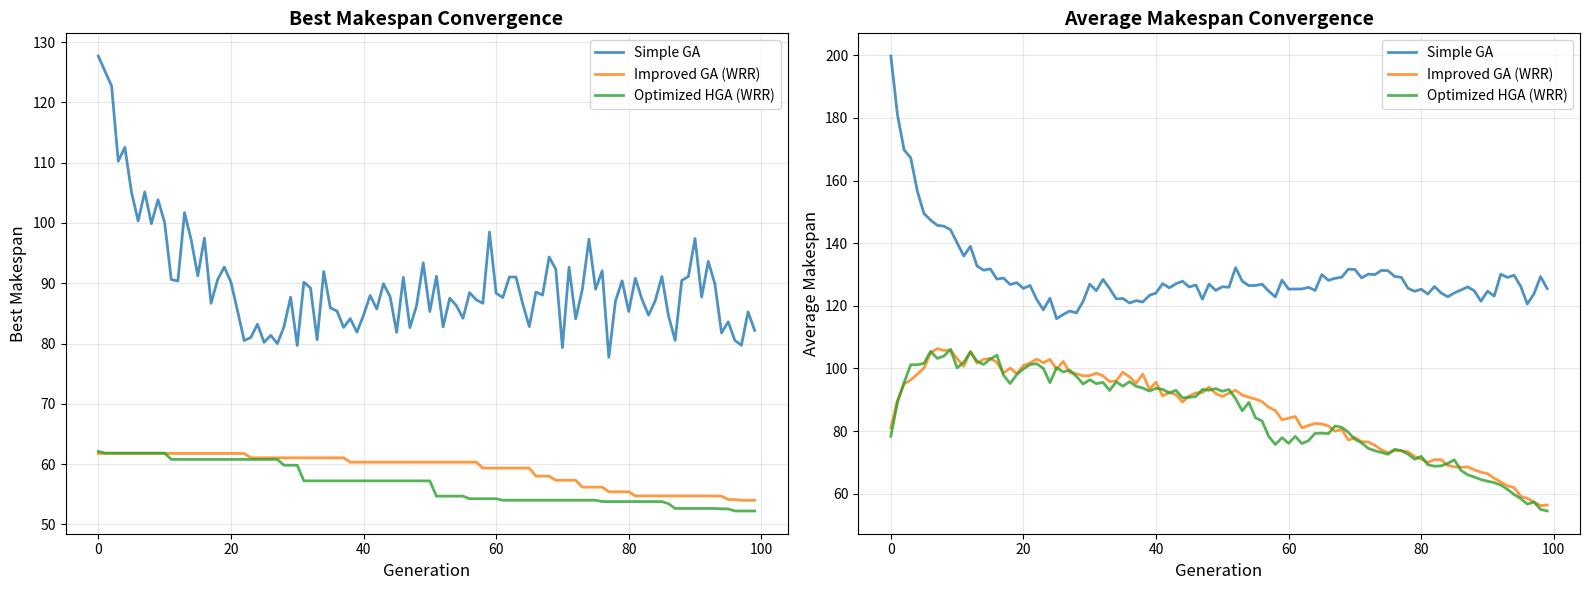

This figure's Python source: (Note: this script raises an exception after producing the figure.)
import numpy as np
import pandas as pd
import matplotlib
matplotlib.use('Agg')
import matplotlib.pyplot as plt
from typing import List, Tuple
import time
import os

# ============================================================================
# TASK SCHEDULER CLASS
# ============================================================================

class TaskScheduler:
    def __init__(self, n_tasks: int, n_vms: int):
        self.n_tasks = n_tasks
        self.n_vms = n_vms      
        self.task_requirements = np.random.uniform(1000, 100000, n_tasks)     
        self.vm_capacities = np.random.uniform(2000, 16000, n_vms)
    
    def calculate_makespan(self, assignment: np.ndarray) -> float:
        vm_times = np.zeros(self.n_vms)       
        for task_id, vm_id in enumerate(assignment):
            execution_time = self.task_requirements[task_id] / self.vm_capacities[vm_id]
            vm_times[vm_id] += execution_time   
        return np.max(vm_times)
    
    def calculate_fitness(self, assignment: np.ndarray) -> float:
        """
        Higher fitness = better solution  => make span LOW -> fintness HIGH -> high chance to pick GA
        """
        makespan = self.calculate_makespan(assignment)
        return 1.0 / makespan
    # ?????????
        # finess = 1/(alpha * makespan + beta * energy) => Time + Energy consumption ; alpha(time) beta(energy)

# ============================================================================
#  GENETIC ALGORITHM
# ============================================================================

class GeneticAlgorithm:
    def __init__(self, scheduler: TaskScheduler, population_size: int = 100,
                 generations: int = 200, crossover_rate: float = 0.8,
                 mutation_rate: float = 0.1):
        self.scheduler = scheduler
        self.population_size = population_size
        self.generations = generations
        self.crossover_rate = crossover_rate
        self.mutation_rate = mutation_rate
        self.name = "Simple GA"
    
    def initialize_population(self) -> List[np.ndarray]:
        population = []
        for _ in range(self.population_size):
            individual = np.random.randint(0, self.scheduler.n_vms, 
                                          self.scheduler.n_tasks)
            population.append(individual)
        return population
    
    def tournament_selection(self, population: List[np.ndarray], 
                            fitness_scores: List[float], 
                            tournament_size: int = 3) -> np.ndarray:
        """
            tournament_fitness = [0.02, 0.009, 0.03]
            np.argmax(...) = 2
            winner_idx = tournament_indices[2] = 4
        """
        tournament_indices = np.random.choice(len(population), tournament_size, replace=False)
        tournament_fitness = [fitness_scores[i] for i in tournament_indices]
        winner_idx = tournament_indices[np.argmax(tournament_fitness)]
        return population[winner_idx].copy()
    
    def single_point_crossover(self, parent1: np.ndarray, 
                               parent2: np.ndarray) -> Tuple[np.ndarray, np.ndarray]:
        point = np.random.randint(1, len(parent1))
        child1 = np.concatenate([parent1[:point], parent2[point:]])
        child2 = np.concatenate([parent2[:point], parent1[point:]])
        return child1, child2
    
    def mutate(self, individual: np.ndarray, mutation_rate: float = None) -> np.ndarray:
        if mutation_rate is None:
            mutation_rate = self.mutation_rate
        mutated = individual.copy()
        for i in range(len(mutated)):
            if np.random.random() < mutation_rate:
                mutated[i] = np.random.randint(0, self.scheduler.n_vms)
        return mutated
    
    def run(self) -> tuple:
        population = self.initialize_population()
        best_makespans = []
        avg_makespans = []
        
        for generation in range(self.generations):
            fitness_scores = [self.scheduler.calculate_fitness(ind) 
                            for ind in population]
            
            makespans = [self.scheduler.calculate_makespan(ind) 
                        for ind in population]
            best_makespans.append(min(makespans))
            avg_makespans.append(np.mean(makespans))
            
            new_population = []
            
            while len(new_population) < self.population_size:
                parent1 = self.tournament_selection(population, fitness_scores)
                parent2 = self.tournament_selection(population, fitness_scores)
                
                if np.random.random() < self.crossover_rate:
                    child1, child2 = self.single_point_crossover(parent1, parent2)
                else:
                    child1, child2 = parent1.copy(), parent2.copy()
                
                child1 = self.mutate(child1)
                child2 = self.mutate(child2)
                
                new_population.extend([child1, child2])
            
            population = new_population[:self.population_size]
        
        final_fitness = [self.scheduler.calculate_fitness(ind) for ind in population]
        best_idx = np.argmax(final_fitness)
        
        return population[best_idx], best_makespans, avg_makespans


# ============================================================================
# IMPROVED GENETIC ALGORITHM
# ============================================================================

class ImprovedGeneticAlgorithm(GeneticAlgorithm):
    def __init__(self, scheduler: TaskScheduler, population_size: int = 100,
                 generations: int = 200, crossover_rate: float = 0.8,
                 initial_mutation_rate: float = 0.1, elitism_count: int = 2):
        super().__init__(scheduler, population_size, generations, 
                        crossover_rate, initial_mutation_rate)
        self.elitism_count = elitism_count
        self.name = "Improved GA"
    
    def weighted_round_robin_assignment(self) -> np.ndarray:
        weights = self.scheduler.vm_capacities / np.sum(self.scheduler.vm_capacities)
    
        tasks_per_vm = (weights * self.scheduler.n_tasks).astype(int)
        
        remaining_tasks = self.scheduler.n_tasks - np.sum(tasks_per_vm)
        if remaining_tasks > 0:
            sorted_vm_indices = np.argsort(self.scheduler.vm_capacities)[::-1]
            for i in range(remaining_tasks):
                tasks_per_vm[sorted_vm_indices[i % self.scheduler.n_vms]] += 1
        
        individual = np.zeros(self.scheduler.n_tasks, dtype=int)
        task_idx = 0
        for vm_id in range(self.scheduler.n_vms):
            for _ in range(tasks_per_vm[vm_id]):
                if task_idx < self.scheduler.n_tasks:
                    individual[task_idx] = vm_id
                    task_idx += 1
        
        np.random.shuffle(individual)
        return individual
    
    def initialize_population(self) -> List[np.ndarray]:
        population = []
        
        for _ in range(self.population_size):
            individual = self.weighted_round_robin_assignment()
            
            num_swaps = np.random.randint(
                int(0.05 * self.scheduler.n_tasks),
                int(0.10 * self.scheduler.n_tasks) + 1
            )
            
            for _ in range(num_swaps):
                task_idx = np.random.randint(0, self.scheduler.n_tasks)
                individual[task_idx] = np.random.randint(0, self.scheduler.n_vms)
            
            population.append(individual)
        
        return population
    
    def run(self) -> tuple:
        population = self.initialize_population()
        best_makespans = []
        avg_makespans = []
        
        for generation in range(self.generations):
            fitness_scores = [self.scheduler.calculate_fitness(ind) 
                            for ind in population]
            
            makespans = [self.scheduler.calculate_makespan(ind) 
                        for ind in population]
            best_makespans.append(min(makespans))
            avg_makespans.append(np.mean(makespans))
            
            elite_indices = np.argsort(fitness_scores)[-self.elitism_count:]
            elites = [population[i].copy() for i in elite_indices]

            new_population = []
            
            while len(new_population) < self.population_size - self.elitism_count:
                parent1 = self.tournament_selection(population, fitness_scores)
                parent2 = self.tournament_selection(population, fitness_scores)
                
                if np.random.random() < self.crossover_rate:
                    child1, child2 = self.single_point_crossover(parent1, parent2)
                else:
                    child1, child2 = parent1.copy(), parent2.copy()
                
                current_mutation_rate = self.mutation_rate * (1 - generation / self.generations)
                
                child1 = self.mutate(child1, current_mutation_rate)
                child2 = self.mutate(child2, current_mutation_rate)
                
                new_population.extend([child1, child2])
            
            new_population = new_population[:self.population_size - self.elitism_count]
            new_population.extend(elites)
            
            population = new_population
        
        final_fitness = [self.scheduler.calculate_fitness(ind) for ind in population]
        best_idx = np.argmax(final_fitness)
        
        return population[best_idx], best_makespans, avg_makespans


# ============================================================================
# OPTIMIZED HYBRID GENETIC ALGORITHM
# ============================================================================

class OptimizedHybridGeneticAlgorithm(GeneticAlgorithm):
    def __init__(self, scheduler: TaskScheduler, population_size: int = 100,
                 generations: int = 200, crossover_rate: float = 0.8,
                 initial_mutation_rate: float = 0.1, elitism_count: int = 2,
                 local_search_rate: float = 0.1,
                 local_search_iterations: int = 3):
        super().__init__(scheduler, population_size, generations, 
                        crossover_rate, initial_mutation_rate)
        self.elitism_count = elitism_count
        self.local_search_rate = local_search_rate
        self.local_search_iterations = local_search_iterations
        self.name = "Optimized HGA"
    
    def weighted_round_robin_assignment(self) -> np.ndarray:
        weights = self.scheduler.vm_capacities / np.sum(self.scheduler.vm_capacities)
        
        tasks_per_vm = (weights * self.scheduler.n_tasks).astype(int)
        
        remaining_tasks = self.scheduler.n_tasks - np.sum(tasks_per_vm)
        if remaining_tasks > 0:
            sorted_vm_indices = np.argsort(self.scheduler.vm_capacities)[::-1]
            for i in range(remaining_tasks):
                tasks_per_vm[sorted_vm_indices[i % self.scheduler.n_vms]] += 1
        
        individual = np.zeros(self.scheduler.n_tasks, dtype=int)
        task_idx = 0
        for vm_id in range(self.scheduler.n_vms):
            for _ in range(tasks_per_vm[vm_id]):
                if task_idx < self.scheduler.n_tasks:
                    individual[task_idx] = vm_id
                    task_idx += 1
        
        np.random.shuffle(individual)
        return individual
    
    def initialize_population(self) -> List[np.ndarray]:
        population = []
        
        for _ in range(self.population_size):
            individual = self.weighted_round_robin_assignment()

            num_swaps = np.random.randint(
                int(0.05 * self.scheduler.n_tasks),
                int(0.10 * self.scheduler.n_tasks) + 1
            )
            
            for _ in range(num_swaps):
                task_idx = np.random.randint(0, self.scheduler.n_tasks)
                individual[task_idx] = np.random.randint(0, self.scheduler.n_vms)
            
            population.append(individual)
        
        return population
    
    def fast_local_search(self, individual: np.ndarray) -> np.ndarray:
        best_individual = individual.copy()
        best_makespan = self.scheduler.calculate_makespan(best_individual)
        
        sample_size = min(20, max(5, self.scheduler.n_tasks // 10))
        # 5 task minimum or 10% if task are more and 20 for huge tasks if we have
        
        for _ in range(self.local_search_iterations):
            improved = False
            
            sampled_tasks = np.random.choice(self.scheduler.n_tasks, 
                                            size=sample_size, 
                                            replace=False)
            
            for task in sampled_tasks:
                current_vm = best_individual[task]
                
                vm_candidates = np.random.choice(
                    [vm for vm in range(self.scheduler.n_vms) if vm != current_vm],
                    size=min(3, self.scheduler.n_vms - 1),
                    # Selected task will be tested in 3 VMs
                    replace=False
                )
                
                for new_vm in vm_candidates:
                    neighbor = best_individual.copy()
                    neighbor[task] = new_vm
                    
                    neighbor_makespan = self.scheduler.calculate_makespan(neighbor)
                    
                    if neighbor_makespan < best_makespan:
                        best_individual = neighbor
                        best_makespan = neighbor_makespan
                        improved = True
                        break
                
                if improved:
                    break
            
            if not improved:
                break
        
        return best_individual
    
    def apply_local_search(self, population: List[np.ndarray], generation: int) -> List[np.ndarray]:
        if generation < 50:
            if generation % 10 != 0:
                return population
        else:
            if generation % 5 != 0:
                return population
            
        """
        Befor generation 50 => do thing after each 10 generation 
        After generation 50 => do thing after each  5 generation 
        """
        
        fitness_scores = [self.scheduler.calculate_fitness(ind) for ind in population]
        sorted_indices = np.argsort(fitness_scores)[::-1]
        
        num_to_search = int(self.population_size * self.local_search_rate)
        
        improved_population = population.copy()
        
        for i in range(num_to_search):
            idx = sorted_indices[i]
            improved_population[idx] = self.fast_local_search(population[idx])
        
        return improved_population
    
    def run(self) -> tuple:
        population = self.initialize_population()
        best_makespans = []
        avg_makespans = []
        
        for generation in range(self.generations):
            fitness_scores = [self.scheduler.calculate_fitness(ind) 
                            for ind in population]
            
            makespans = [self.scheduler.calculate_makespan(ind) 
                        for ind in population]
            best_makespans.append(min(makespans))
            avg_makespans.append(np.mean(makespans))
            
            elite_indices = np.argsort(fitness_scores)[-self.elitism_count:]
            elites = [population[i].copy() for i in elite_indices]
            
            new_population = []
            
            while len(new_population) < self.population_size - self.elitism_count:
                parent1 = self.tournament_selection(population, fitness_scores)
                parent2 = self.tournament_selection(population, fitness_scores)
                
                if np.random.random() < self.crossover_rate:
                    child1, child2 = self.single_point_crossover(parent1, parent2)
                else:
                    child1, child2 = parent1.copy(), parent2.copy()
                
                current_mutation_rate = self.mutation_rate * (1 - generation / self.generations)
                
                child1 = self.mutate(child1, current_mutation_rate)
                child2 = self.mutate(child2, current_mutation_rate)
                
                new_population.extend([child1, child2])
            
            new_population = new_population[:self.population_size - self.elitism_count]
            
            new_population.extend(elites)
            
            population = self.apply_local_search(new_population, generation)
        
        final_fitness = [self.scheduler.calculate_fitness(ind) for ind in population]
        best_idx = np.argmax(final_fitness)
        
        return population[best_idx], best_makespans, avg_makespans


# ============================================================================
# EXPERIMENT FUNCTIONS
# ============================================================================

def run_experiment_with_three_gas(n_tasks_list: List[int], n_vms_list: List[int], 
                                  num_runs: int = 5) -> pd.DataFrame:
    results = []
    
    for n_tasks in n_tasks_list:
        for n_vms in n_vms_list:
            print(f"\n{'='*70}")
            print(f"Configuration: Tasks={n_tasks}, VMs={n_vms}")
            print(f"{'='*70}")
            
            ga_makespans = []
            iga_makespans = []
            hga_makespans = []
            
            ga_times = []
            iga_times = []
            hga_times = []
            
            for run in range(num_runs):
                print(f"  Run {run+1}/{num_runs}...", end=' ')
                
                scheduler = TaskScheduler(n_tasks, n_vms)
                
                # 1. Simple Genetic Algorithm
                start_time = time.time()
                ga = GeneticAlgorithm(scheduler, population_size=100, 
                                     generations=200, crossover_rate=0.8, 
                                     mutation_rate=0.1)
                best_solution_ga, _, _ = ga.run()
                ga_time = time.time() - start_time
                makespan_ga = scheduler.calculate_makespan(best_solution_ga)
                ga_makespans.append(makespan_ga)
                ga_times.append(ga_time)
                
                # 2. Improved Genetic Algorithm
                start_time = time.time()
                iga = ImprovedGeneticAlgorithm(scheduler, population_size=100, 
                                              generations=200, crossover_rate=0.8,
                                              initial_mutation_rate=0.1, 
                                              elitism_count=2)
                best_solution_iga, _, _ = iga.run()
                iga_time = time.time() - start_time
                makespan_iga = scheduler.calculate_makespan(best_solution_iga)
                iga_makespans.append(makespan_iga)
                iga_times.append(iga_time)
                
                # 3. Optimized Hybrid Genetic Algorithm
                start_time = time.time()
                hga = OptimizedHybridGeneticAlgorithm(scheduler, population_size=100,
                                                     generations=200, crossover_rate=0.8,
                                                     initial_mutation_rate=0.1,
                                                     elitism_count=2,
                                                     local_search_rate=0.1,
                                                     local_search_iterations=3)
                best_solution_hga, _, _ = hga.run()
                hga_time = time.time() - start_time
                makespan_hga = scheduler.calculate_makespan(best_solution_hga)
                hga_makespans.append(makespan_hga)
                hga_times.append(hga_time)
                
                print(f"GA: {makespan_ga:.2f} ({ga_time:.1f}s) | IGA: {makespan_iga:.2f} ({iga_time:.1f}s) | HGA: {makespan_hga:.2f} ({hga_time:.1f}s)")
            
            # Calculate statistics
            results.append({
                'Tasks': n_tasks,
                'VMs': n_vms,
                'GA_Mean': np.mean(ga_makespans),
                'GA_Std': np.std(ga_makespans),
                'GA_Min': np.min(ga_makespans),
                'GA_Max': np.max(ga_makespans),
                'GA_Time': np.mean(ga_times),
                'IGA_Mean': np.mean(iga_makespans),
                'IGA_Std': np.std(iga_makespans),
                'IGA_Min': np.min(iga_makespans),
                'IGA_Max': np.max(iga_makespans),
                'IGA_Time': np.mean(iga_times),
                'HGA_Mean': np.mean(hga_makespans),
                'HGA_Std': np.std(hga_makespans),
                'HGA_Min': np.min(hga_makespans),
                'HGA_Max': np.max(hga_makespans),
                'HGA_Time': np.mean(hga_times),
                'IGA_vs_GA_Improvement_%': ((np.mean(ga_makespans) - np.mean(iga_makespans)) / 
                                            np.mean(ga_makespans) * 100),
                'HGA_vs_GA_Improvement_%': ((np.mean(ga_makespans) - np.mean(hga_makespans)) / 
                                            np.mean(ga_makespans) * 100),
                'HGA_vs_IGA_Improvement_%': ((np.mean(iga_makespans) - np.mean(hga_makespans)) / 
                                             np.mean(iga_makespans) * 100)
            })
            
            print(f"\n  Summary:")
            print(f"    GA:  {np.mean(ga_makespans):.2f} ± {np.std(ga_makespans):.2f} (Time: {np.mean(ga_times):.2f}s)")
            print(f"    IGA: {np.mean(iga_makespans):.2f} ± {np.std(iga_makespans):.2f} (Time: {np.mean(iga_times):.2f}s)")
            print(f"    HGA: {np.mean(hga_makespans):.2f} ± {np.std(hga_makespans):.2f} (Time: {np.mean(hga_times):.2f}s)")
    
    return pd.DataFrame(results)


def convergence_analysis_three_algorithms(n_tasks: int = 200, n_vms: int = 25):
    print(f"\n{'='*70}")
    print(f"Convergence Analysis: Tasks={n_tasks}, VMs={n_vms}")
    print(f"{'='*70}")
    
    scheduler = TaskScheduler(n_tasks, n_vms)
    
    print("\nRunning Simple GA...")
    ga = GeneticAlgorithm(scheduler, population_size=100, 
                         generations=100, crossover_rate=0.8, 
                         mutation_rate=0.1)
    _, ga_best, ga_avg = ga.run()
    
    print("Running Improved GA (with WRR)...")
    iga = ImprovedGeneticAlgorithm(scheduler, population_size=100, 
                                  generations=100, crossover_rate=0.8,
                                  initial_mutation_rate=0.1, 
                                  elitism_count=2)
    _, iga_best, iga_avg = iga.run()
    
    print("Running Optimized HGA (with WRR)...")
    hga = OptimizedHybridGeneticAlgorithm(scheduler, population_size=100,
                                         generations=100, crossover_rate=0.8,
                                         initial_mutation_rate=0.1,
                                         elitism_count=2,
                                         local_search_rate=0.1,
                                         local_search_iterations=3)
    _, hga_best, hga_avg = hga.run()
    
    fig, (ax1, ax2) = plt.subplots(1, 2, figsize=(16, 6))
    
    generations = range(len(ga_best))
    
    ax1.plot(generations, ga_best, label='Simple GA', linewidth=2, alpha=0.8)
    ax1.plot(generations, iga_best, label='Improved GA (WRR)', linewidth=2, alpha=0.8)
    ax1.plot(generations, hga_best, label='Optimized HGA (WRR)', linewidth=2, alpha=0.8)
    ax1.set_xlabel('Generation', fontsize=12)
    ax1.set_ylabel('Best Makespan', fontsize=12)
    ax1.set_title('Best Makespan Convergence', fontsize=14, fontweight='bold')
    ax1.legend(fontsize=10)
    ax1.grid(True, alpha=0.3)
    
    ax2.plot(generations, ga_avg, label='Simple GA', linewidth=2, alpha=0.8)
    ax2.plot(generations, iga_avg, label='Improved GA (WRR)', linewidth=2, alpha=0.8)
    ax2.plot(generations, hga_avg, label='Optimized HGA (WRR)', linewidth=2, alpha=0.8)
    ax2.set_xlabel('Generation', fontsize=12)
    ax2.set_ylabel('Average Makespan', fontsize=12)
    ax2.set_title('Average Makespan Convergence', fontsize=14, fontweight='bold')
    ax2.legend(fontsize=10)
    ax2.grid(True, alpha=0.3)
    
    plt.tight_layout()
    
    os.makedirs('/mnt/user-data/outputs', exist_ok=True)
    
    plt.savefig('/mnt/user-data/outputs/convergence_comparison.png', 
                dpi=300, bbox_inches='tight', format='png')
    plt.close(fig)
    print("\n✓ Convergence plot saved")
    
    print("\n" + "="*70)
    print("FINAL RESULTS COMPARISON")
    print("="*70)
    print(f"Simple GA:")
    print(f"  Final Best Makespan:    {ga_best[-1]:.2f}")
    print(f"  Final Average Makespan: {ga_avg[-1]:.2f}")
    print(f"\nImproved GA (WRR):")
    print(f"  Final Best Makespan:    {iga_best[-1]:.2f}")
    print(f"  Final Average Makespan: {iga_avg[-1]:.2f}")
    print(f"  Improvement over GA:    {((ga_best[-1] - iga_best[-1]) / ga_best[-1] * 100):.2f}%")
    print(f"\nOptimized HGA (WRR):")
    print(f"  Final Best Makespan:    {hga_best[-1]:.2f}")
    print(f"  Final Average Makespan: {hga_avg[-1]:.2f}")
    print(f"  Improvement over GA:    {((ga_best[-1] - hga_best[-1]) / ga_best[-1] * 100):.2f}%")
    print(f"  Improvement over IGA:   {((iga_best[-1] - hga_best[-1]) / iga_best[-1] * 100):.2f}%")
    print("="*70)


# ============================================================================
# MAIN EXECUTION
# ============================================================================

if __name__ == "__main__":
    print("\n" + "="*70)
    print("CLOUD TASK SCHEDULING - THREE GA COMPARISON")
    print("Initialization: Weighted Round Robin (WRR)")
    print("="*70)
    
    # First: Convergence Analysis
    print("\n" + "="*70)
    print("CONVERGENCE ANALYSIS")
    print("="*70)
    convergence_analysis_three_algorithms(n_tasks=200, n_vms=25)
    
    # Experiment 1: Varying number of tasks
    print("\n" + "="*70)
    print("EXPERIMENT 1: Varying Number of Tasks")
    print("="*70)
    results_tasks = run_experiment_with_three_gas(
        n_tasks_list=[100],
        n_vms_list=[15],
        num_runs=500
    )
    
    # Experiment 2: Varying number of VMs
    print("\n" + "="*70)
    print("EXPERIMENT 2: Varying Number of VMs")
    print("="*70)
    results_vms = run_experiment_with_three_gas(
        n_tasks_list=[100],
        n_vms_list=[15],
        num_runs=500
    )
    
    # Combine results
    all_results = pd.concat([results_tasks, results_vms], ignore_index=True)
    
    # Ensure output directory exists
    os.makedirs('/mnt/user-data/outputs', exist_ok=True)
    
    # Save to Excel
    all_results.to_excel('/mnt/user-data/outputs/results_three_gas.xlsx', index=False)
    
    print("\n" + "="*70)
    print("RESULTS SAVED")
    print("="*70)
    print("✓ Excel file: results_three_gas.xlsx")
    print("✓ Convergence plot: convergence_comparison.png")
    print("\nAll experiments completed successfully!")
